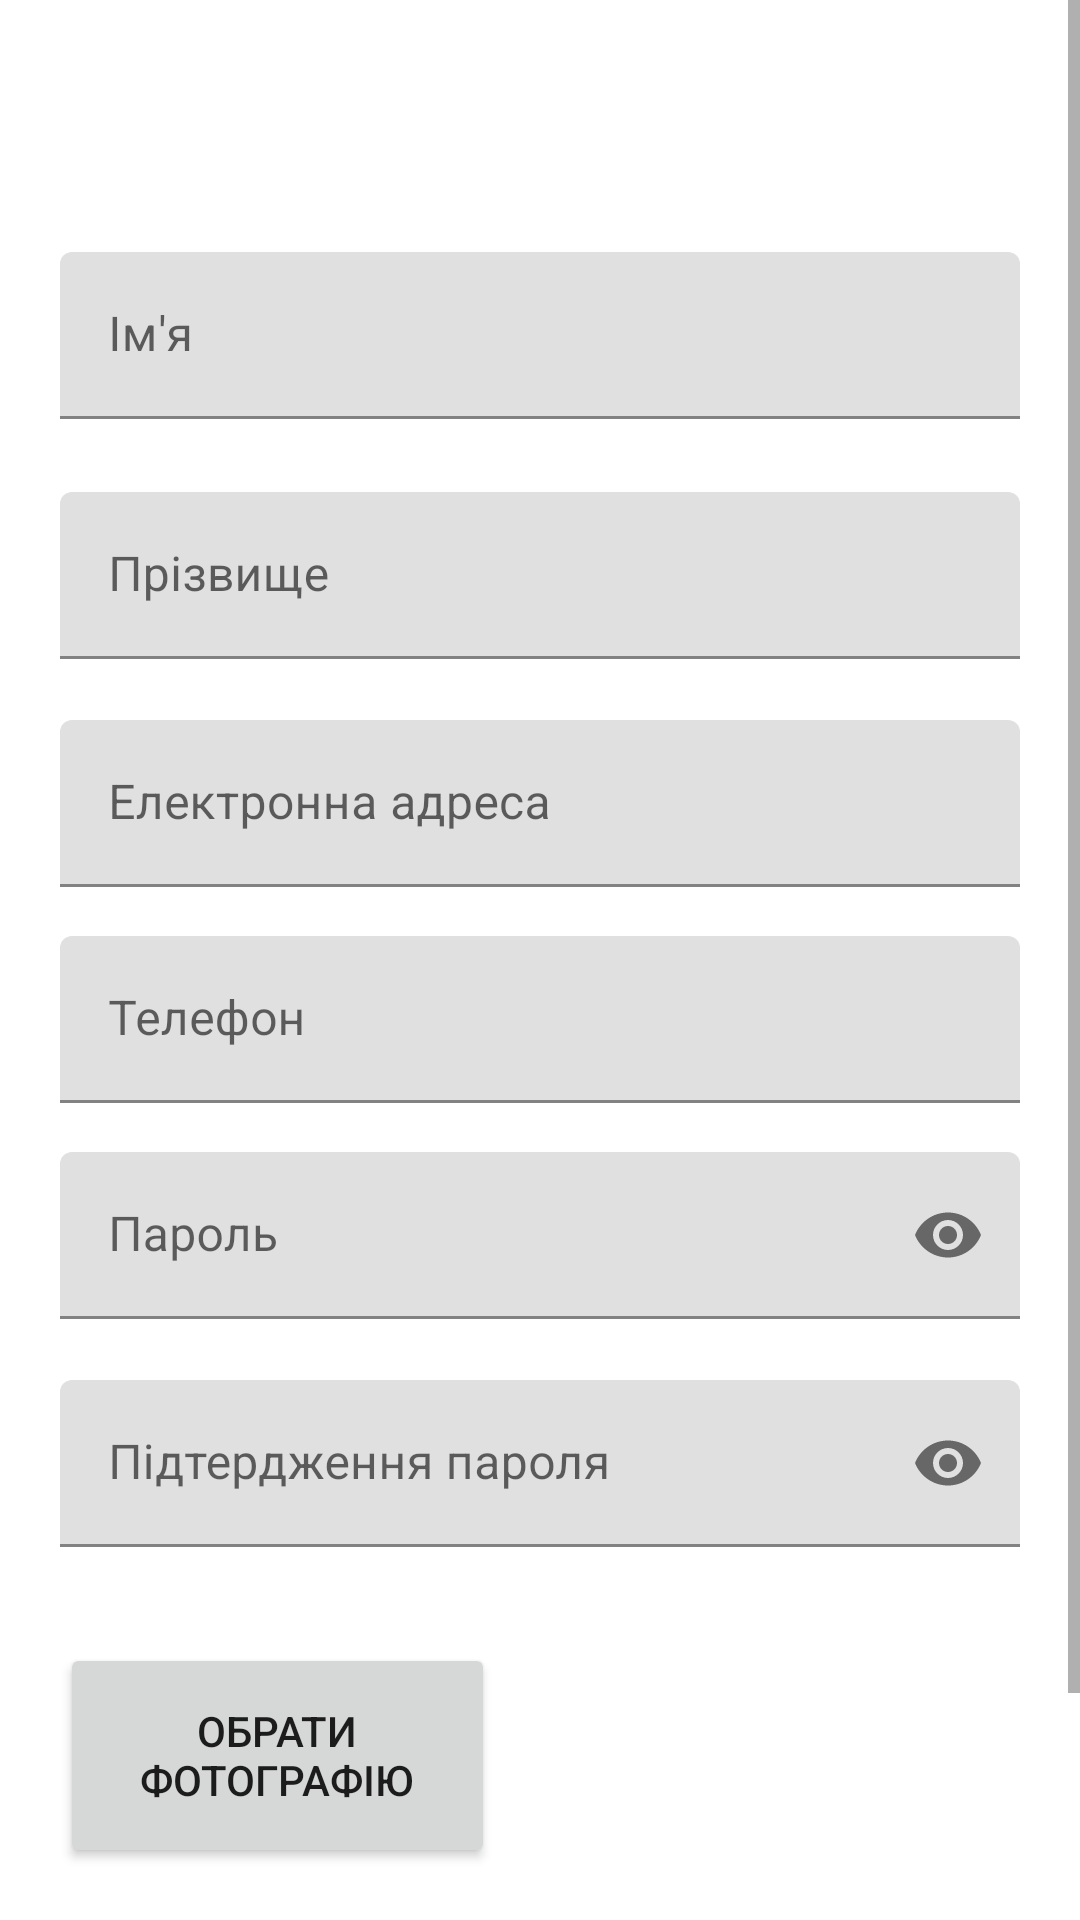

The Android layout XML behind this screen, and the referenced resources:
<!-- AndroidManifest.xml: application theme Theme.AccountServiceWithImage -->
<!-- res/layout/activity_register.xml -->
<?xml version="1.0" encoding="utf-8"?>
<ScrollView xmlns:android="http://schemas.android.com/apk/res/android"
    xmlns:app="http://schemas.android.com/apk/res-auto"
    xmlns:tools="http://schemas.android.com/tools"
    android:layout_width="fill_parent"
    android:layout_height="fill_parent"
    android:fitsSystemWindows="true">

<androidx.constraintlayout.widget.ConstraintLayout
    android:layout_width="match_parent"
    android:layout_height="match_parent">


    <com.google.android.material.textfield.TextInputLayout
        android:id="@+id/txtLayotFirstname"
        android:layout_width="match_parent"
        android:layout_height="wrap_content"
        android:layout_marginTop="84dp"
        android:layout_marginStart="20dp"
        android:layout_marginEnd="20dp"
        android:hint="@string/firstName"
        app:layout_constraintTop_toTopOf="parent"
        tools:layout_editor_absoluteX="20dp">

        <com.google.android.material.textfield.TextInputEditText
            android:layout_width="match_parent"
            android:layout_height="wrap_content"
            android:id="@+id/txtFirstName"/>
    </com.google.android.material.textfield.TextInputLayout>

    <com.google.android.material.textfield.TextInputLayout
        android:id="@+id/txtLayotSecondname"
        android:layout_width="match_parent"
        android:layout_height="wrap_content"
        android:layout_marginStart="20dp"
        android:layout_marginEnd="20dp"

        android:layout_marginTop="164dp"
        android:hint="@string/secondName"
        app:layout_constraintStart_toStartOf="parent"
        app:layout_constraintTop_toTopOf="parent">

        <com.google.android.material.textfield.TextInputEditText
            android:layout_width="match_parent"
            android:layout_height="wrap_content"
            android:id="@+id/txtSecondName"/>
    </com.google.android.material.textfield.TextInputLayout>

    <com.google.android.material.textfield.TextInputLayout
        android:id="@+id/txtLayotEmail"
        android:layout_width="match_parent"
        android:layout_height="wrap_content"
        android:layout_marginStart="20dp"
        android:layout_marginEnd="20dp"

        android:layout_marginTop="240dp"
        android:hint="@string/email"
        app:layout_constraintStart_toStartOf="parent"
        app:layout_constraintTop_toTopOf="parent">

        <com.google.android.material.textfield.TextInputEditText
            android:layout_width="match_parent"
            android:layout_height="wrap_content"
            android:id="@+id/txtEmail"/>
    </com.google.android.material.textfield.TextInputLayout>

    <com.google.android.material.textfield.TextInputLayout
        android:id="@+id/txtLayotPhone"
        android:layout_width="match_parent"
        android:layout_height="wrap_content"
        android:layout_marginStart="20dp"
        android:layout_marginEnd="20dp"

        android:layout_marginTop="312dp"
        android:hint="@string/phone"
        app:layout_constraintStart_toStartOf="parent"
        app:layout_constraintTop_toTopOf="parent">

        <com.google.android.material.textfield.TextInputEditText
            android:layout_width="match_parent"
            android:layout_height="wrap_content"
            android:id="@+id/txtPhone"/>
    </com.google.android.material.textfield.TextInputLayout>

    <com.google.android.material.textfield.TextInputLayout
        android:id="@+id/txtLayotPassword"
        android:layout_width="match_parent"
        android:layout_height="wrap_content"
        android:layout_marginStart="20dp"
        android:layout_marginEnd="20dp"
        app:endIconMode="password_toggle"
        android:layout_marginTop="384dp"
        android:hint="@string/password"
        app:layout_constraintStart_toStartOf="parent"
        app:layout_constraintTop_toTopOf="parent">

        <com.google.android.material.textfield.TextInputEditText
            android:layout_width="match_parent"
            android:layout_height="wrap_content"
            android:inputType="textPassword"
            android:id="@+id/txtPassword"/>
    </com.google.android.material.textfield.TextInputLayout>

    <com.google.android.material.textfield.TextInputLayout
        android:id="@+id/txtFieldConfirmPassword"
        android:layout_width="match_parent"
        android:layout_height="wrap_content"
        android:layout_marginStart="20dp"
        android:layout_marginEnd="20dp"
        android:layout_marginTop="460dp"
        app:endIconMode="password_toggle"
        android:hint="@string/confirmPassword"
        app:layout_constraintStart_toStartOf="parent"
        app:layout_constraintTop_toTopOf="parent">

        <com.google.android.material.textfield.TextInputEditText
            android:layout_width="match_parent"
            android:layout_height="wrap_content"
            android:inputType="textPassword"
            android:id="@+id/txtConfirmPassword"/>
    </com.google.android.material.textfield.TextInputLayout>

    <Button
        android:id="@+id/btnAddImage"
        android:layout_width="145dp"
        android:layout_height="75dp"
        android:layout_marginStart="20dp"
        android:layout_marginTop="32dp"
        android:onClick="onSelectImage"
        android:text="Обрати фотографію"
        app:layout_constraintStart_toStartOf="parent"
        app:layout_constraintTop_toBottomOf="@+id/txtFieldConfirmPassword" />

    <Button
        android:id="@+id/btnSubmit"
        android:layout_width="145dp"
        android:layout_height="70dp"
        android:layout_marginStart="20dp"
        android:layout_marginTop="12dp"
        android:onClick="onSubmitForm"
        android:text="Зареєструвати"
        app:layout_constraintStart_toStartOf="parent"
        app:layout_constraintTop_toBottomOf="@+id/btnAddImage" />

    <ImageView
        android:id="@+id/previewImage"
        android:layout_width="191dp"
        android:layout_height="190dp"
        android:layout_marginTop="20dp"
        android:layout_marginEnd="20dp"
        app:layout_constraintEnd_toEndOf="parent"
        app:layout_constraintTop_toBottomOf="@+id/txtFieldConfirmPassword" />


</androidx.constraintlayout.widget.ConstraintLayout>

</ScrollView>
<!-- resources referenced by this layout -->
<resources>
  <string name="confirmPassword">Підтердження пароля</string>
  <string name="email">Електронна адреса</string>
  <string name="firstName">Ім\'я</string>
  <string name="password">Пароль</string>
  <string name="phone">Телефон</string>
  <string name="secondName">Прізвище</string>
  <style name="Theme.AccountServiceWithImage" parent="Theme.MaterialComponents.DayNight.DarkActionBar">
          
          <item name="colorPrimary">@color/purple_500</item>
          <item name="colorPrimaryVariant">@color/purple_700</item>
          <item name="colorOnPrimary">@color/white</item>
          
          <item name="colorSecondary">@color/teal_200</item>
          <item name="colorSecondaryVariant">@color/teal_700</item>
          <item name="colorOnSecondary">@color/black</item>
          
          <item name="android:statusBarColor" tools:targetApi="l">?attr/colorPrimaryVariant</item>
          
      </style>
  <!-- not gathered from this repository: default colours our renderer supplied (Android Studio template values) -->
  <color name="purple_500">#FF6200EE</color>
  <color name="purple_700">#FF3700B3</color>
  <color name="teal_200">#FF03DAC5</color>
  <color name="teal_700">#FF018786</color>
  <color name="black">#FF000000</color>
  <color name="white">#FFFFFFFF</color>
</resources>
